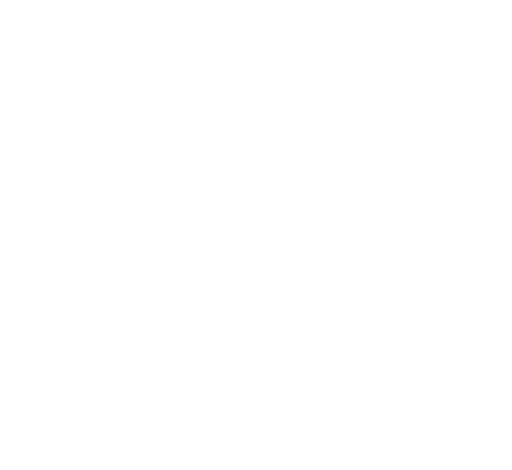
t = 0.00 s
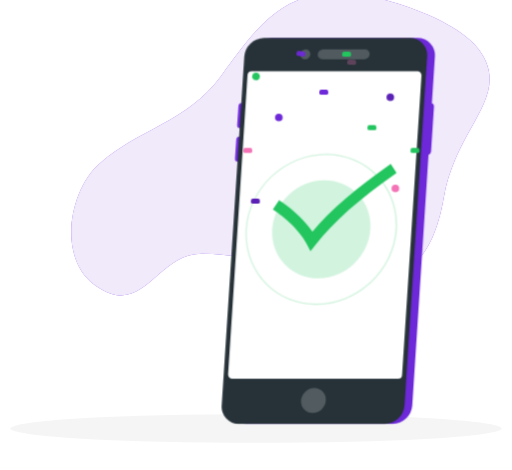
t = 1.67 s
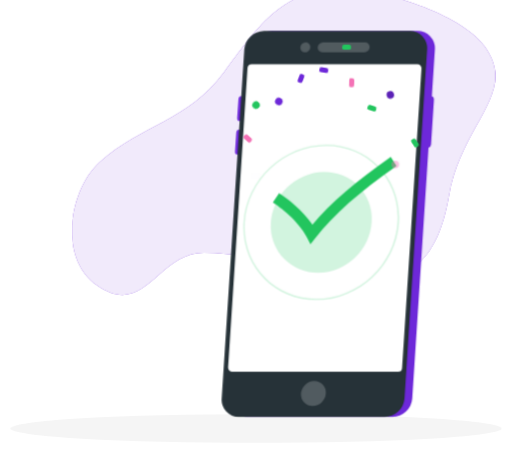
t = 3.33 s
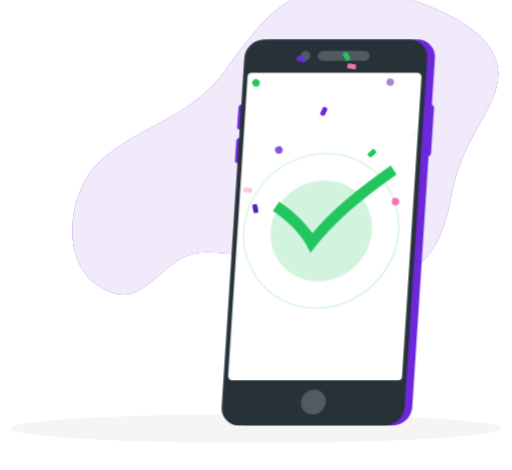
t = 5.00 s
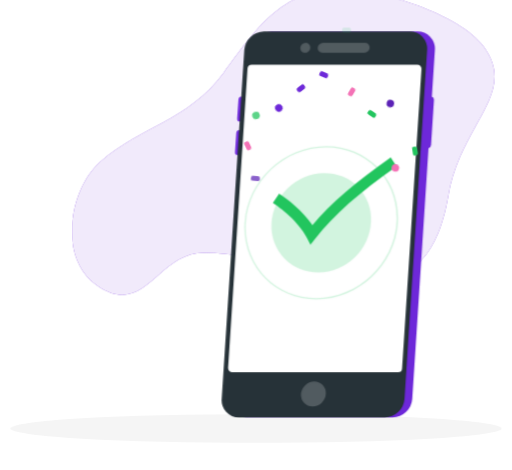
t = 6.67 s
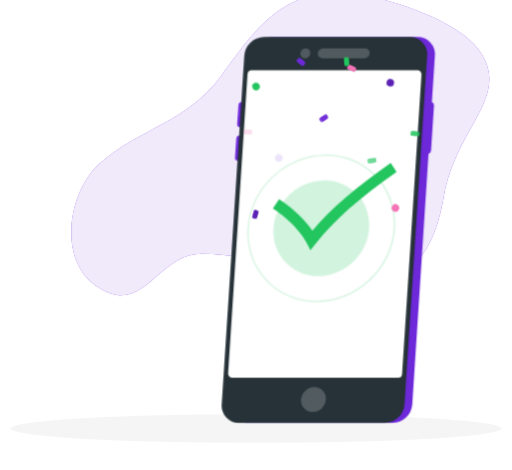
t = 8.33 s

The animated SVG that drew these frames (rendered in a browser with its animation timeline set to each time). Animation: 8 CSS @keyframes rules; frames cover the first 8.33 s, repeats indefinitely.

<svg xmlns="http://www.w3.org/2000/svg" viewBox="48 78 404 371" id="ss-number-confirmed-n"><style>svg#ss-number-confirmed-n #check{transform-box:view-box;transform-origin:312px 243px;animation:3s ease-in-out 0.8s infinite k-check}svg#ss-number-confirmed-n #rings{transform-box:view-box;transform-origin:302px 260px;animation:1.5s ease-in-out 1.2s infinite k-rings}svg#ss-number-confirmed-n #background-simple{transform-box:fill-box;transform-origin:center;animation:0.8s 1 both cubic-bezier(.2,.7,.2,1) bxGrow,8s infinite none ease-in-out drift;animation-delay:0s,0.9s}svg#ss-number-confirmed-n #Shadow{transform-box:fill-box;transform-origin:center;animation:0.6s 1 both linear bxFade;animation-delay:0.2s}svg#ss-number-confirmed-n #Smartphone{transform-box:fill-box;transform-origin:center;animation:0.7s 1 both cubic-bezier(.2,.7,.2,1) bxIn,4s infinite none ease-in-out float;animation-delay:0.18s,1.08s}@keyframes bxFade{from{opacity:0}to{opacity:1}}@keyframes bxGrow{from{opacity:0;transform:scale(.92)}to{opacity:1;transform:none}}@keyframes bxIn{from{opacity:0;transform:translateY(14px)}to{opacity:1;transform:none}}@keyframes drift{0%,100%{transform:none}50%{transform:translate(4px,-3px) scale(1.02)}}@keyframes float{0%,100%{transform:none}50%{transform:translateY(-7px)}}@keyframes k-check{0%{transform:scale(.3);opacity:0}10%{transform:scale(1.18);opacity:1}18%{transform:scale(1)}60%{transform:scale(1)}70%{transform:scale(1.08)}80%,100%{transform:scale(1)}}@keyframes k-rings{0%,100%{transform:scale(1)}50%{transform:scale(1.12)}}svg#ss-number-confirmed-n #confetti&gt;*{transform-box:fill-box;transform-origin:center;animation:conf 3s ease-in infinite}@keyframes conf{0%{opacity:0;transform:translateY(-14px) rotate(0)}15%{opacity:1}80%{opacity:1}100%{opacity:0;transform:translateY(34px) rotate(200deg)}}svg#ss-number-confirmed-n #confetti&gt;*:nth-child(1){animation-delay:1.00s}svg#ss-number-confirmed-n #confetti&gt;*:nth-child(2){animation-delay:1.23s}svg#ss-number-confirmed-n #confetti&gt;*:nth-child(3){animation-delay:1.46s}svg#ss-number-confirmed-n #confetti&gt;*:nth-child(4){animation-delay:1.69s}svg#ss-number-confirmed-n #confetti&gt;*:nth-child(5){animation-delay:1.92s}svg#ss-number-confirmed-n #confetti&gt;*:nth-child(6){animation-delay:2.15s}svg#ss-number-confirmed-n #confetti&gt;*:nth-child(7){animation-delay:2.38s}svg#ss-number-confirmed-n #confetti&gt;*:nth-child(8){animation-delay:2.61s}svg#ss-number-confirmed-n #confetti&gt;*:nth-child(9){animation-delay:2.84s}svg#ss-number-confirmed-n #confetti&gt;*:nth-child(10){animation-delay:3.07s}svg#ss-number-confirmed-n #confetti&gt;*:nth-child(11){animation-delay:3.30s}svg#ss-number-confirmed-n #confetti&gt;*:nth-child(12){animation-delay:3.53s}@media (prefers-reduced-motion: reduce){svg#ss-number-confirmed-n *{animation:none!important}}</style><g id="background-simple"><path d="M207,278.4c85,.24,171.22,68.67,190.78-44.2,9.94-57.43,54.62-79.85,27.62-116.84C406.85,92,343.33,72.22,312.85,72.65c-45.92.64-65.67,32.17-90.39,65.41-28,37.61-64.1,40.89-96.37,69.53-23.54,20.9-33.31,74.49-2.5,96.07C161.35,330.1,170.75,278.3,207,278.4Z" style="fill:#6D28D9" /><path d="M207,278.4c85,.24,171.22,68.67,190.78-44.2,9.94-57.43,54.62-79.85,27.62-116.84C406.85,92,343.33,72.22,312.85,72.65c-45.92.64-65.67,32.17-90.39,65.41-28,37.61-64.1,40.89-96.37,69.53-23.54,20.9-33.31,74.49-2.5,96.07C161.35,330.1,170.75,278.3,207,278.4Z" style="fill:#fff;opacity:0.9" /></g><g id="Shadow"><ellipse id="path" cx="250" cy="416.24" rx="193.89" ry="11.32" style="fill:#f5f5f5" /></g><g id="Smartphone"><path d="M377.55,109.15H262.46a15.87,15.87,0,0,0-15.56,14.62L229,399.33a13.56,13.56,0,0,0,13.67,14.61H357.8a15.86,15.86,0,0,0,15.56-14.61L386.2,201.27a3,3,0,0,0,2-2.57l2.3-35.44a2.54,2.54,0,0,0-1.66-2.57l2.39-36.92A13.57,13.57,0,0,0,377.55,109.15Z" style="fill:#6D28D9" /><path d="M237.58,180.5h2.26a2.82,2.82,0,0,0,2.76-2.59l1-14.8a2.41,2.41,0,0,0-2.43-2.59h-2.25a2.81,2.81,0,0,0-2.76,2.59l-1,14.8A2.41,2.41,0,0,0,237.58,180.5Z" style="fill:#6D28D9" /><path d="M235.87,206.92h2.25a2.83,2.83,0,0,0,2.77-2.6l1-14.79a2.41,2.41,0,0,0-2.43-2.59h-2.25a2.82,2.82,0,0,0-2.77,2.59l-1,14.79A2.4,2.4,0,0,0,235.87,206.92Z" style="fill:#6D28D9" /><path d="M351.68,413.94H236.59a13.56,13.56,0,0,1-13.67-14.61l17.86-275.56a15.88,15.88,0,0,1,15.57-14.62H371.43a13.57,13.57,0,0,1,13.67,14.62L367.24,399.33A15.86,15.86,0,0,1,351.68,413.94Z" style="fill:#263238" /><ellipse cx="295.34" cy="395.36" rx="10.16" ry="9.52" transform="translate(-191.85 316.74) rotate(-44.07)" style="fill:#fff;opacity:0.2" /><path d="M362.08,378.17H231.25A3.26,3.26,0,0,1,228,374.7l15.31-236.32a3.27,3.27,0,0,1,3.25-3H377.4a3.26,3.26,0,0,1,3.25,3.47L365.33,375.12A3.26,3.26,0,0,1,362.08,378.17Z" style="fill:#fff" /><g id="rings"><ellipse cx="301.54" cy="260.18" rx="36.88" ry="34.56" transform="translate(-96.08 282.99) rotate(-44.07)" style="fill:#22C55E;opacity:0.2" /><path d="M298,315.26c-30.37,0-53.48-24.71-51.51-55.08s28.27-55.08,58.65-55.08,53.48,24.71,51.51,55.08S328.34,315.26,298,315.26ZM305,206.1c-29.82,0-55.65,24.26-57.58,54.08s20.75,54.08,50.57,54.08,55.65-24.26,57.59-54.08S334.86,206.1,305,206.1Z" style="fill:#22C55E;opacity:0.2" /></g><g id="check"><path d="M293,277.49l-3-5.79c-6.5-12.61-21.47-23.88-26.7-27.16l4.94-7.39c6.19,3.88,18.56,13.49,26.32,24.91,14.35-17,34.63-34.51,61.78-53.4l4.63,7c-29,20.18-49.87,38.63-63.75,56.41Z" style="fill:#22C55E" /></g><ellipse cx="288.9" cy="122.1" rx="4.11" ry="3.86" transform="translate(-3.6 235.32) rotate(-44.07)" style="fill:#fff;opacity:0.2" /><path d="M302.91,118.12H336a3.69,3.69,0,0,1,3.72,4h0a4.33,4.33,0,0,1-4.24,4H302.4a3.71,3.71,0,0,1-3.73-4h0A4.33,4.33,0,0,1,302.91,118.12Z" style="fill:#fff;opacity:0.2" /><g id="confetti"><circle cx="250" cy="150" r="3" fill="#22C55E" /><rect x="282" y="132" width="7" height="4" rx="1.5" fill="#6D28D9" /><rect x="322" y="140" width="7" height="4" rx="1.5" fill="#F472B6" /><circle cx="356" cy="156" r="3" fill="#5B21B6" /><rect x="372" y="196" width="7" height="4" rx="1.5" fill="#22C55E" /><rect x="240" y="196" width="7" height="4" rx="1.5" fill="#F472B6" /><circle cx="268" cy="172" r="3" fill="#6D28D9" /><rect x="338" y="178" width="7" height="4" rx="1.5" fill="#22C55E" /><rect x="300" y="150" width="7" height="4" rx="1.5" fill="#6D28D9" /><circle cx="360" cy="228" r="3" fill="#F472B6" /><rect x="246" y="236" width="7" height="4" rx="1.5" fill="#5B21B6" /><rect x="318" y="120" width="7" height="4" rx="1.5" fill="#22C55E" /></g></g></svg>
